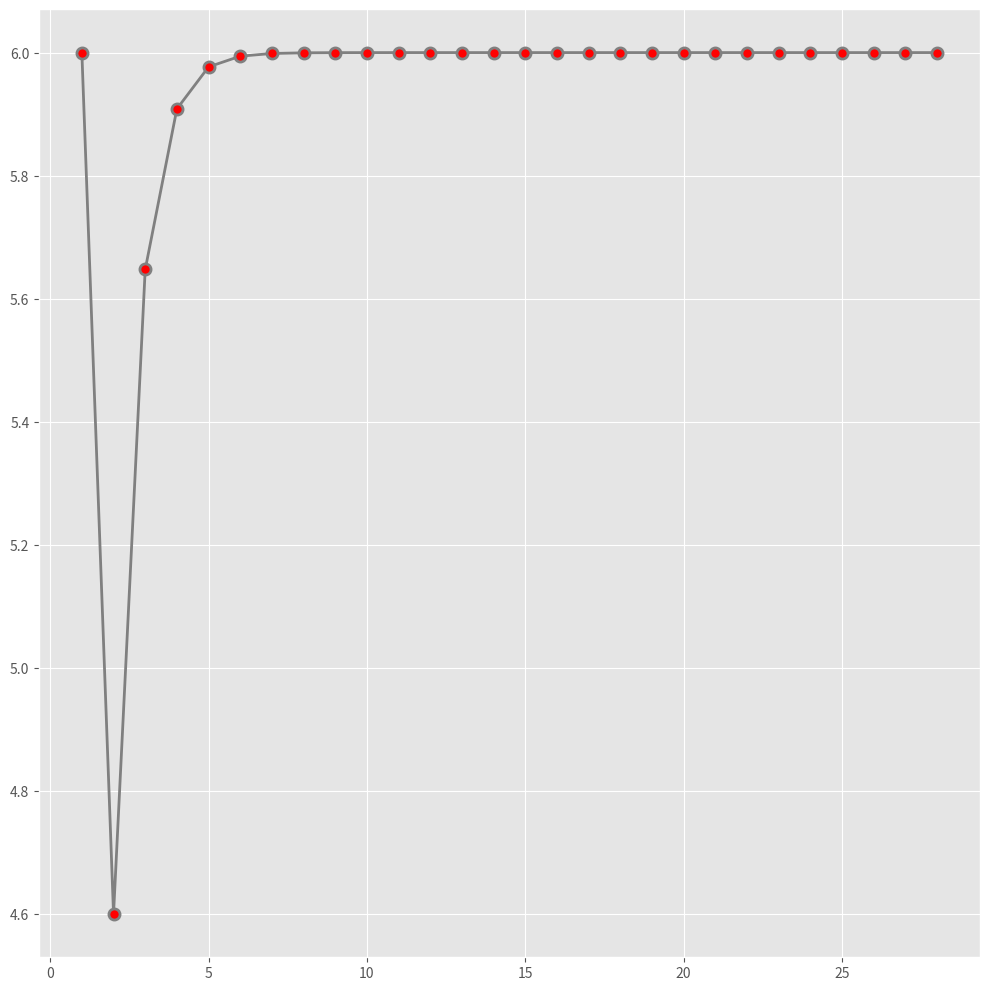

Here is the Python script that generated this plot:
import math
import matplotlib.pyplot as plt
import numpy as np
from matplotlib import style

style.use('ggplot')
plt.figure(figsize=(10, 10), dpi=80)
style_list = ["g+-", "r--", "b.-", "yo-"]


def matrixT(A):
    n = len(A)
    m = len(A[0])
    B = [[0] * n for i in range(m)]
    for i in range(0, m):
        for j in range(0, n):
            B[i][j] = A[j][i]
    return B


def matrixMul(A, B):
    n = len(A)
    m = len(B[0])
    L = len(B)
    C = [[0] * m for i in range(n)]
    for i in range(0, n):
        for j in range(0, m):
            for k in range(0, L):
                C[i][j] += A[i][k] * B[k][j]
    return C


def norm(A):
    tmp = 0
    for i in range(0, len(A)):
        tmp = max(tmp, A[i][0])
    return tmp


def norm2(A):
    tmp = 0
    for i in range(0, len(A)):
        tmp += A[i][0] * A[i][0]
    return np.sqrt(tmp)


def Gaussian(A):
    n = len(A)

    for i in range(0, n):
        # Search for maximum in this column
        maxEl = abs(A[i][i])
        maxRow = i
        for k in range(i + 1, n):
            if abs(A[k][i]) > maxEl:
                maxEl = abs(A[k][i])
                maxRow = k

        # Swap maximum row with current row
        for k in range(i, n + 1):
            A[maxRow][k], A[i][k] = A[i][k], A[maxRow][k]

        # Make all rows below this one 0 in current column
        for k in range(i + 1, n):
            c = -A[k][i] / A[i][i]
            for j in range(i, n + 1):
                if i == j:
                    A[k][j] = 0
                else:
                    A[k][j] += c * A[i][j]

    # Solve equation Ax=b for an upper triangular matrix A
    x = [0 for i in range(n)]
    for i in range(n - 1, -1, -1):
        x[i] = A[i][n] / A[i][i]
        for k in range(i - 1, -1, -1):
            A[k][n] -= A[k][i] * x[i]
    return x


def sympower(A, X, n, TOL):
    base, value = [], []
    for k in range(0, n):
        y = matrixMul(A, X)
        T1 = matrixMul(matrixT(X), y)
        u = T1[0][0]
        yp = norm2(y)
        if yp == 0:
            print("Eigenvector", end=" ")
            for i in range(0, len(X)):
                print(X[i][0], end=" \n"[0 == len(X) - 1])
            print("A has the eigenvalue 0, select a new vector x and restart")
        err = 0
        for i in range(0, len(A)):
            err += (X[i][0] - y[i][0] / yp) * (X[i][0] - y[i][0] / yp)
        err = np.sqrt(err)
        base.append(k+1)
        value.append(u)
        for i in range(0, len(A)):
            X[i][0] = y[i][0] / yp
        if err < TOL:
            print("Eigenvalue", u, "times", k)
            print("Eigenvector", end=" ")
            for i in range(0, len(X)):
                print(X[i][0], end=" \n"[0 == len(X) - 1])
            break
    plt.plot(base, value, '-p', color='grey',
             marker='o',
             markersize=8, linewidth=2,
             markerfacecolor='red',
             markeredgecolor='grey',
             markeredgewidth=2)

def power(A, X, n, TOL):
    base, value = [], []
    for k in range(0, n):
        y = matrixMul(A, X)
        u = norm(y)
        if u == 0:
            print("Eigenvector", end=" ")
            for i in range(0, len(X)):
                print(X[i][0], end=" \n"[0 == len(X) - 1])
            print("A has the eigenvalue 0, select a new vector x and restart")
        err = 0
        for i in range(0, len(X)):
            err = max(err, X[i][0] - (y[i][0] / u))
        base.append(k)
        value.append(u)
        if err < TOL:
            print("Eigenvalue", u)
            print("Eigenvector", end=" ")
            for i in range(0, len(X)):
                print(X[i][0], end=" \n"[0 == len(X) - 1])
            break
        for i in range(0, len(X)):
            X[i][0] = y[i][0] / u
    plt.plot(base, value, '-p', color='grey',
             marker='o',
             markersize=8, linewidth=2,
             markerfacecolor='red',
             markeredgecolor='grey',
             markeredgewidth=2)


def main():
    A = [[4, -1, 1], [-1, 3, -2], [1, -2, 3]]
    X = [[1], [1], [1]]
    sympower(A, X, 50, 1e-8)
    # power(A, X, 50, 1e-8)
    # plt.legend(loc="upper center")
    plt.tight_layout()
    plt.savefig('plot9-2.pdf', dpi=700)
    plt.show()


if __name__ == "__main__":
    main()
